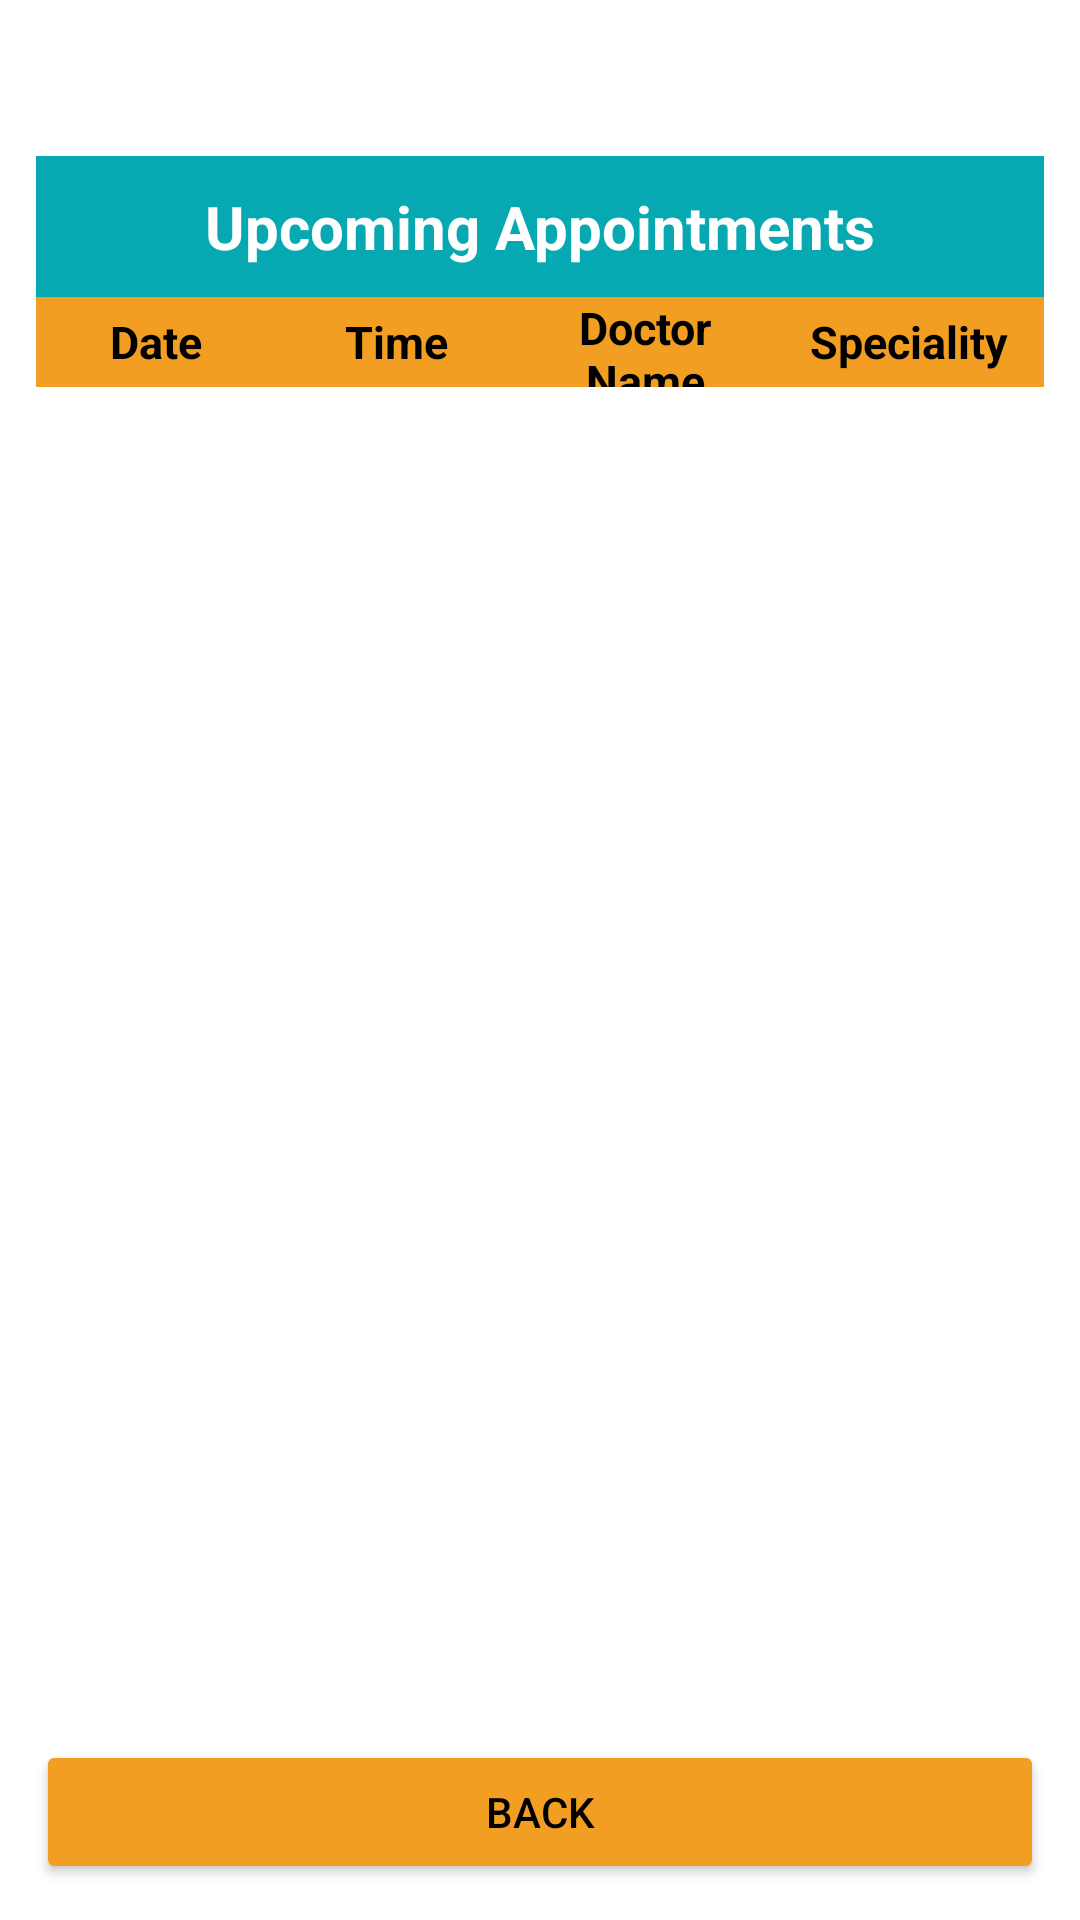

Layout XML and referenced resources for this Android screen:
<!-- AndroidManifest.xml: application theme Theme.DoctorRank223410 -->
<!-- res/layout/activity_upcoming_appoinment.xml -->
<?xml version="1.0" encoding="utf-8"?>
<LinearLayout
    xmlns:android="http://schemas.android.com/apk/res/android"
    xmlns:app="http://schemas.android.com/apk/res-auto"
    xmlns:tools="http://schemas.android.com/tools"
    android:id="@+id/main"
    android:layout_width="match_parent"
    android:layout_height="match_parent"
    tools:context=".UpcomingAppointment"
    android:orientation="vertical"
    android:background="#FFFFFF"
    android:padding="12dp">
    <LinearLayout
        android:layout_width="match_parent"
        android:layout_height="wrap_content"
        android:orientation="vertical">

    </LinearLayout>
    <TextView
        android:layout_width="match_parent"
        android:layout_height="wrap_content"
        android:padding="10dp"
        android:text="Upcoming Appointments"
        android:gravity="center"
        android:textStyle="bold"
        android:textColor="@color/white"
        android:textSize="20sp"
        android:background="#06a9b1"
        android:layout_marginTop="40dp"/>
    <LinearLayout
        android:layout_width="match_parent"
        android:layout_height="30dp"
        android:orientation="horizontal">
        <TextView
            android:layout_width="80dp"
            android:layout_height="match_parent"
            android:text="Date"
            android:textSize="15sp"
            android:textColor="#000000"
            android:background="#f29e23"
            android:textStyle="bold"
            android:gravity="center"/>
        <TextView
            android:layout_width="80dp"
            android:layout_height="match_parent"
            android:text="Time"
            android:textSize="15sp"
            android:textStyle="bold"
            android:textColor="#000000"
            android:background="#f29e23"
            android:gravity="center"/>
        <TextView
            android:layout_width="0dp"
            android:layout_weight="1"
            android:layout_height="match_parent"
            android:text="Doctor Name"
            android:textColor="#000000"
            android:background="#f29e23"
            android:textSize="15sp"
            android:textStyle="bold"
            android:gravity="center"/>
        <TextView
            android:layout_width="90dp"
            android:layout_height="match_parent"
            android:text="Speciality"
            android:textColor="#000000"
            android:background="#f29e23"
            android:textStyle="bold"
            android:textSize="15sp"
            android:gravity="center"/>

    </LinearLayout>
    <ListView
        android:id="@+id/lvUpComingAppointments"
        android:layout_width="match_parent"
        android:layout_height="0dp"
        android:layout_weight="1"/>
    <TextView
        android:id="@+id/tvNoAppointments"
        android:layout_width="match_parent"
        android:layout_height="wrap_content"
        android:gravity="center"
        android:layout_gravity="center"
        android:text="You Have NO Appointments"
        android:textSize="20sp"
        android:textStyle="italic|bold"
        android:visibility="gone"
        android:padding="10dp"
        android:textColor="@color/black"/>
    <Button
        android:id="@+id/btBack"
        android:layout_width="match_parent"
        android:layout_height="wrap_content"
        android:backgroundTint="#f29e23"
        android:textColor="@color/black"
        android:text="Back"/>

</LinearLayout>
<!-- resources referenced by this layout -->
<resources>
  <color name="black">#000000</color>
  <color name="white">#FFFFFF</color>
  <style name="Theme.DoctorRank223410" parent="Base.Theme.DoctorRank223410" />
  <style name="Base.Theme.DoctorRank223410" parent="Theme.Material3.DayNight.NoActionBar">
          
          
      </style>
</resources>
